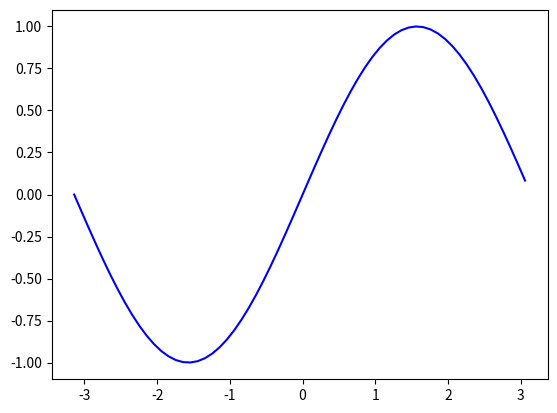

Write Python code to recreate this figure.
import matplotlib.pyplot as plt
import numpy as np
x=np.arange(-np.pi,np.pi,0.1)
y=np.sin(x)
plt.plot(x,y,'b')
plt.show()